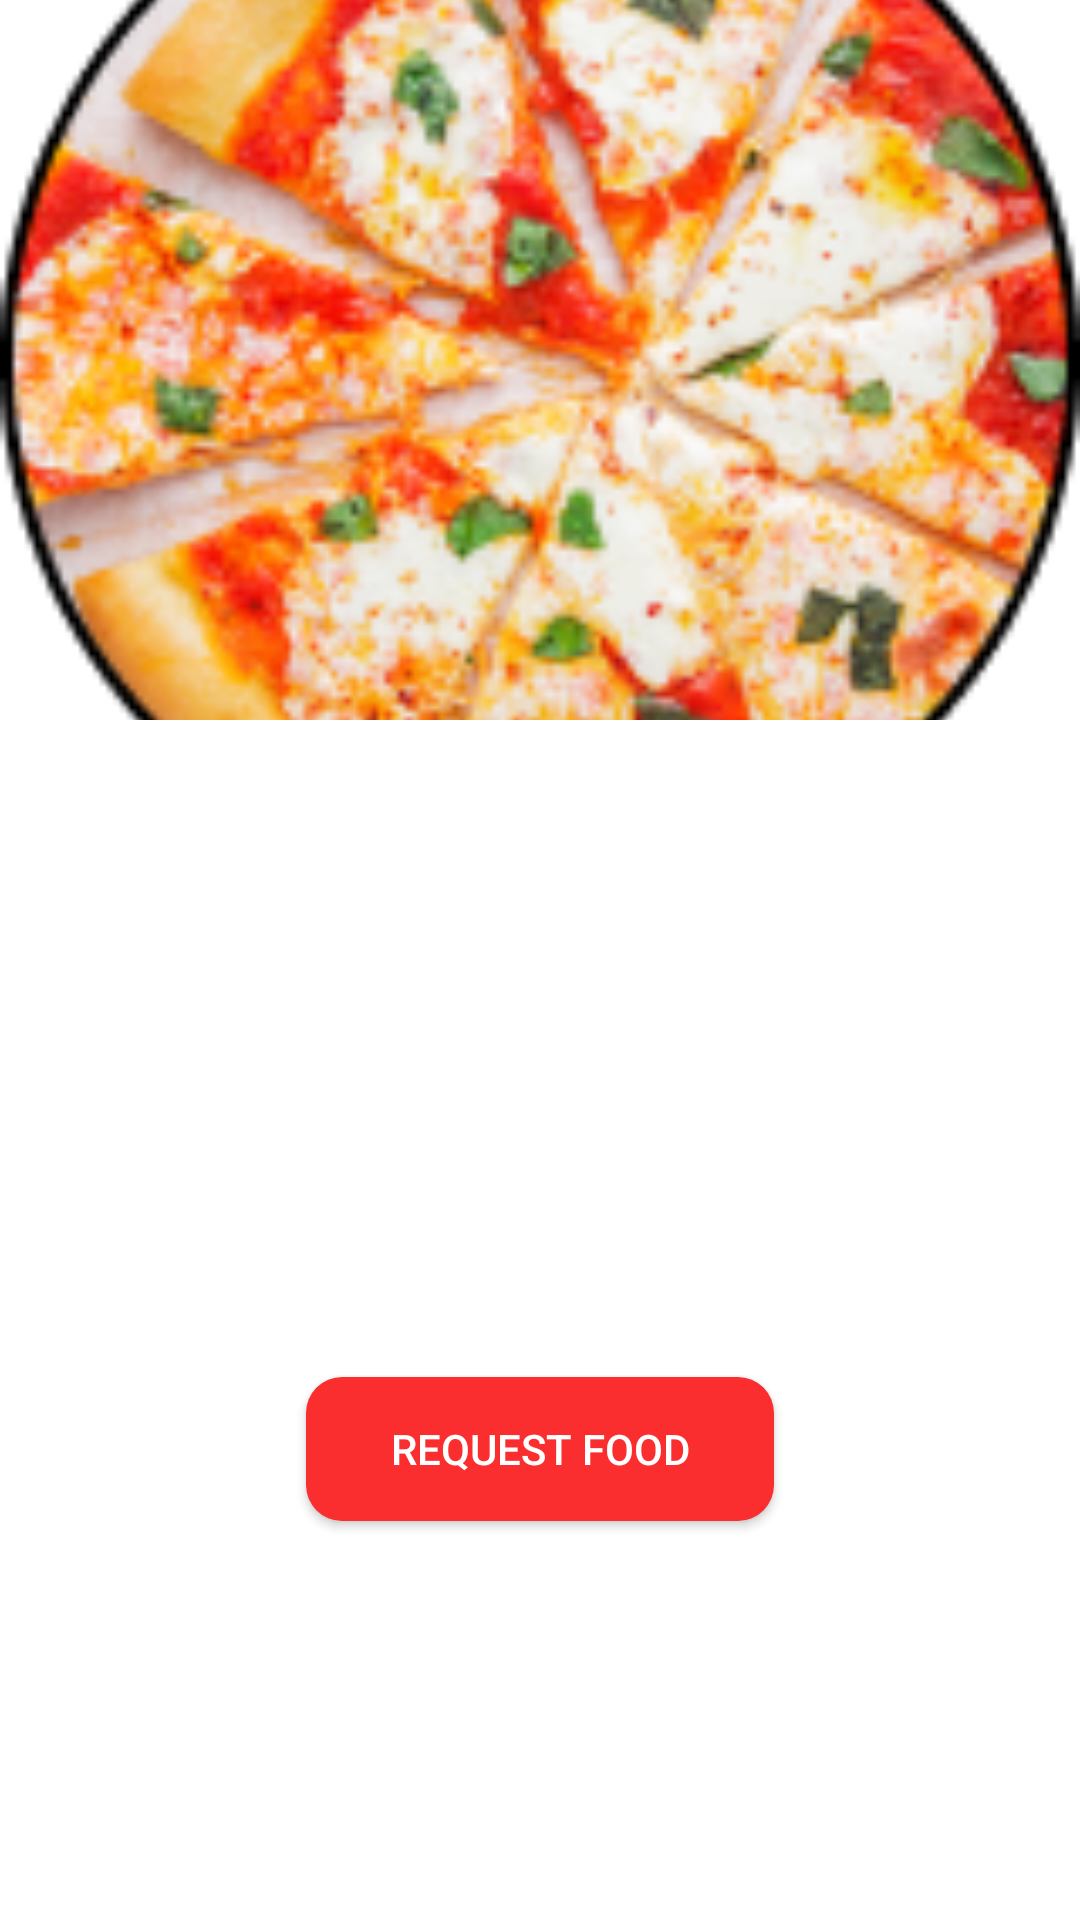

Produce the Android XML layout that renders to this screen, including the resource entries it uses.
<!-- AndroidManifest.xml: application theme Theme.ShareWhatYouCanProject -->
<!-- res/layout/fragment_post_details.xml -->
<?xml version="1.0" encoding="utf-8"?>
<LinearLayout xmlns:android="http://schemas.android.com/apk/res/android"
    xmlns:app="http://schemas.android.com/apk/res-auto"
    xmlns:tools="http://schemas.android.com/tools"
    android:layout_width="match_parent"
    android:layout_height="match_parent"
    android:background="@color/white"
    android:gravity="center"
    android:orientation="vertical"
    tools:context=".rdashboard.rdetailedPosts.PostDetailsFragment">

    <FrameLayout
        android:layout_width="match_parent"
        android:layout_height="240dp">

        <ImageView
            android:id="@+id/rdetailimg"
            android:layout_width="match_parent"
            android:layout_height="match_parent"
            android:adjustViewBounds="true"
            android:gravity="center"
            android:orientation="vertical"
            android:scaleType="centerCrop"
            android:src="@drawable/pizza" />

    </FrameLayout>

    <LinearLayout
        android:layout_width="match_parent"
        android:layout_height="wrap_content"
        android:background="#FFFFFF"
        android:orientation="vertical"
        android:padding="20dp">

        <TextView
            android:id="@+id/rtitle"
            android:layout_width="match_parent"
            android:layout_height="wrap_content"
            android:textColor="@color/black"
            android:textSize="20dp"
            android:textStyle="bold"
            tools:text="Pizza" />

        <TextView
            android:id="@+id/rdesc"
            android:layout_width="match_parent"
            android:layout_height="wrap_content"
            android:layout_marginTop="12dp"
            android:textColor="#696969"
            tools:text="Hot pizza available for now" />


    </LinearLayout>


    <LinearLayout
        android:layout_width="match_parent"
        android:layout_height="match_parent"
        android:gravity="center"
        android:padding="12dp"
        android:weightSum="10">

        <androidx.appcompat.widget.AppCompatButton
            android:id="@+id/requestbtn"
            android:layout_width="0dp"
            android:layout_height="wrap_content"
            android:layout_marginHorizontal="12dp"
            android:layout_marginBottom="6dp"
            android:layout_weight="5"
            android:background="@drawable/curvebtn"
            android:text="Request Food"
            android:textColor="@color/white" />

        <com.google.android.material.progressindicator.CircularProgressIndicator
            android:id="@+id/progress_circular"
            android:layout_width="wrap_content"
            android:layout_height="wrap_content"
            android:layout_gravity="center"
            android:indeterminate="true"
            android:paddingTop="10dp"
            android:visibility="gone"
            app:indicatorColor="@color/red" />

    </LinearLayout>


</LinearLayout>
<!-- resources referenced by this layout -->
<resources>
  <color name="black">#FF000000</color>
  <color name="red"> #ff0000</color>
  <color name="white">#FFFFFFFF</color>
  <!-- drawable curvebtn (drawable) -->
  <?xml version="1.0" encoding="utf-8"?>
  <shape android:shape="rectangle" xmlns:android="http://schemas.android.com/apk/res/android">
  
      <solid android:color="#FA2E2E"/>
      <corners android:radius="12dp"/>
  
  </shape>
  <!-- drawable pizza: png bitmap (drawable, 59199 bytes) -->
  <style name="Theme.ShareWhatYouCanProject" parent="Theme.MaterialComponents.DayNight.NoActionBar">
          
          <item name="colorPrimary">@color/purple_500</item>
          <item name="colorPrimaryVariant">@color/red</item>
          <item name="colorOnPrimary">@color/white</item>
          
          <item name="colorSecondary">@color/teal_200</item>
          <item name="colorSecondaryVariant">@color/teal_700</item>
          <item name="colorOnSecondary">@color/black</item>
          
          <item name="android:statusBarColor" tools:targetApi="l">?attr/colorPrimaryVariant</item>
          
      </style>
  <color name="purple_500">#FF6200EE</color>
  <color name="teal_200">#FF03DAC5</color>
  <color name="teal_700">#FF018786</color>
</resources>
